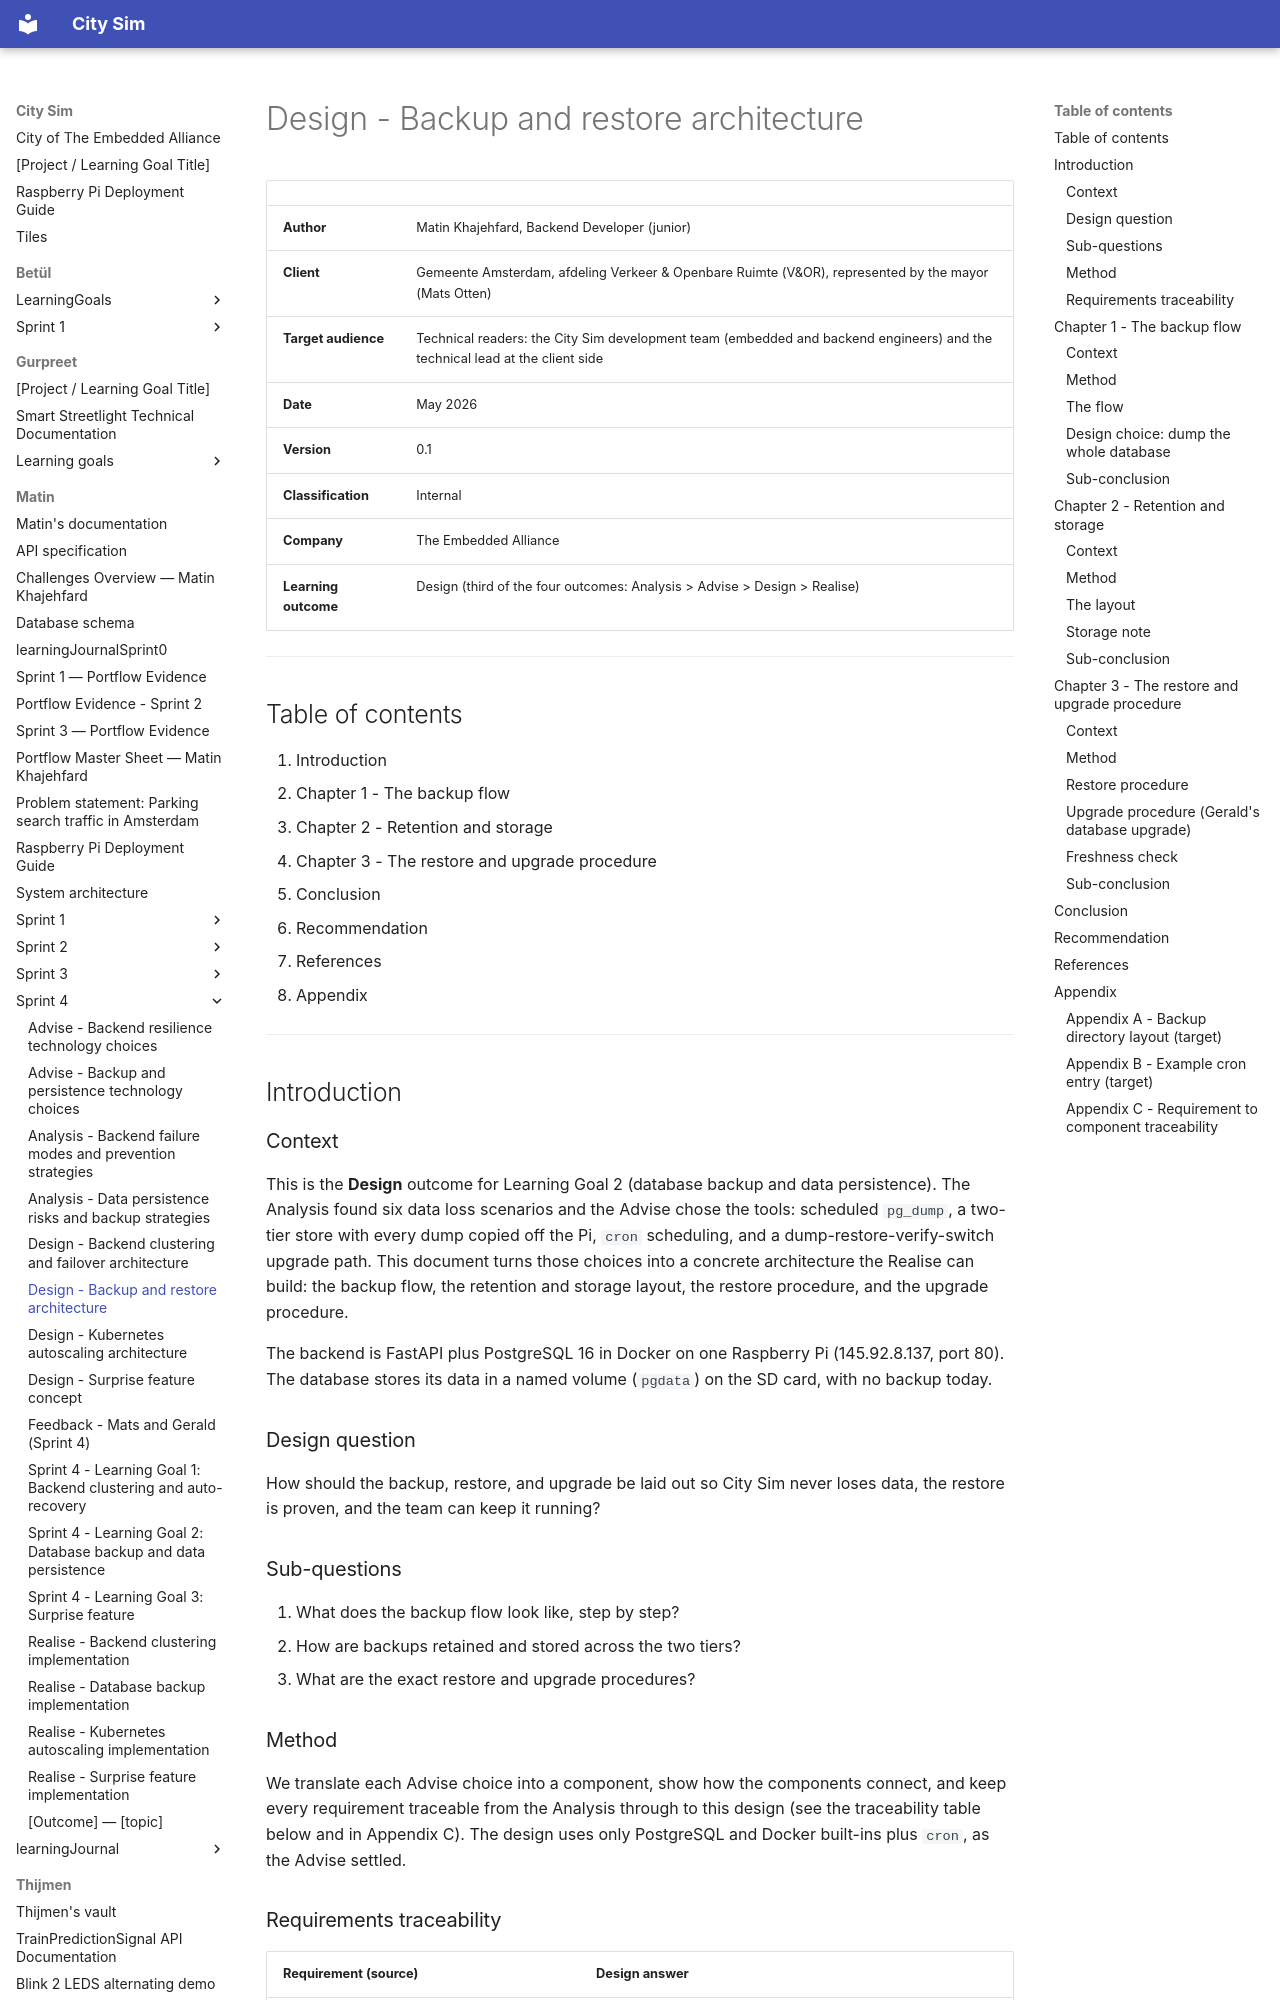

repository: guruITA/smart-city-sim · page: Matin/Sprint 4/Design - Backup and restore architecture/index.html · generator: mkdocs

# Design - Backup and restore architecture

| | |
|---|---|
| **Author** | Matin Khajehfard, Backend Developer (junior) |
| **Client** | Gemeente Amsterdam, afdeling Verkeer & Openbare Ruimte (V&OR), represented by the mayor (Mats Otten) |
| **Target audience** | Technical readers: the City Sim development team (embedded and backend engineers) and the technical lead at the client side |
| **Date** | May 2026 |
| **Version** | 0.1 |
| **Classification** | Internal |
| **Company** | The Embedded Alliance |
| **Learning outcome** | Design (third of the four outcomes: Analysis > Advise > Design > Realise) |

---

## Table of contents

1. Introduction
2. Chapter 1 - The backup flow
3. Chapter 2 - Retention and storage
4. Chapter 3 - The restore and upgrade procedure
5. Conclusion
6. Recommendation
7. References
8. Appendix

---

## Introduction

### Context

This is the **Design** outcome for Learning Goal 2 (database backup and data persistence). The Analysis found six data loss scenarios and the Advise chose the tools: scheduled `pg_dump`, a two-tier store with every dump copied off the Pi, `cron` scheduling, and a dump-restore-verify-switch upgrade path. This document turns those choices into a concrete architecture the Realise can build: the backup flow, the retention and storage layout, the restore procedure, and the upgrade procedure.

The backend is FastAPI plus PostgreSQL 16 in Docker on one Raspberry Pi (145.92.8.137, port 80). The database stores its data in a named volume (`pgdata`) on the SD card, with no backup today.

### Design question

How should the backup, restore, and upgrade be laid out so City Sim never loses data, the restore is proven, and the team can keep it running?

### Sub-questions

1. What does the backup flow look like, step by step?
2. How are backups retained and stored across the two tiers?
3. What are the exact restore and upgrade procedures?

### Method

We translate each Advise choice into a component, show how the components connect, and keep every requirement traceable from the Analysis through to this design (see the traceability table below and in Appendix C). The design uses only PostgreSQL and Docker built-ins plus `cron`, as the Advise settled.
